Image classification data set "dataset" (HuiLiu1209/desinv202-tdf-2026 on GitHub). Class labels (3): bottle, mouse, phone.

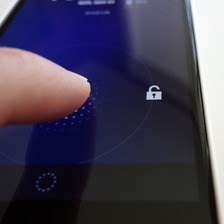
Label: phone

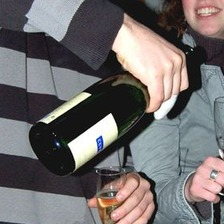
Label: bottle

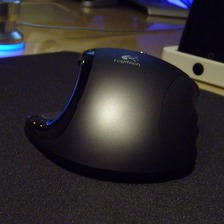
Label: mouse

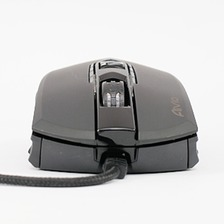
Label: mouse

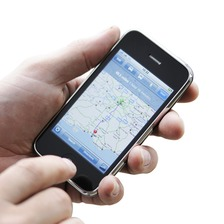
Label: phone

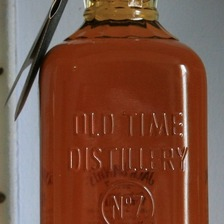
Label: bottle
